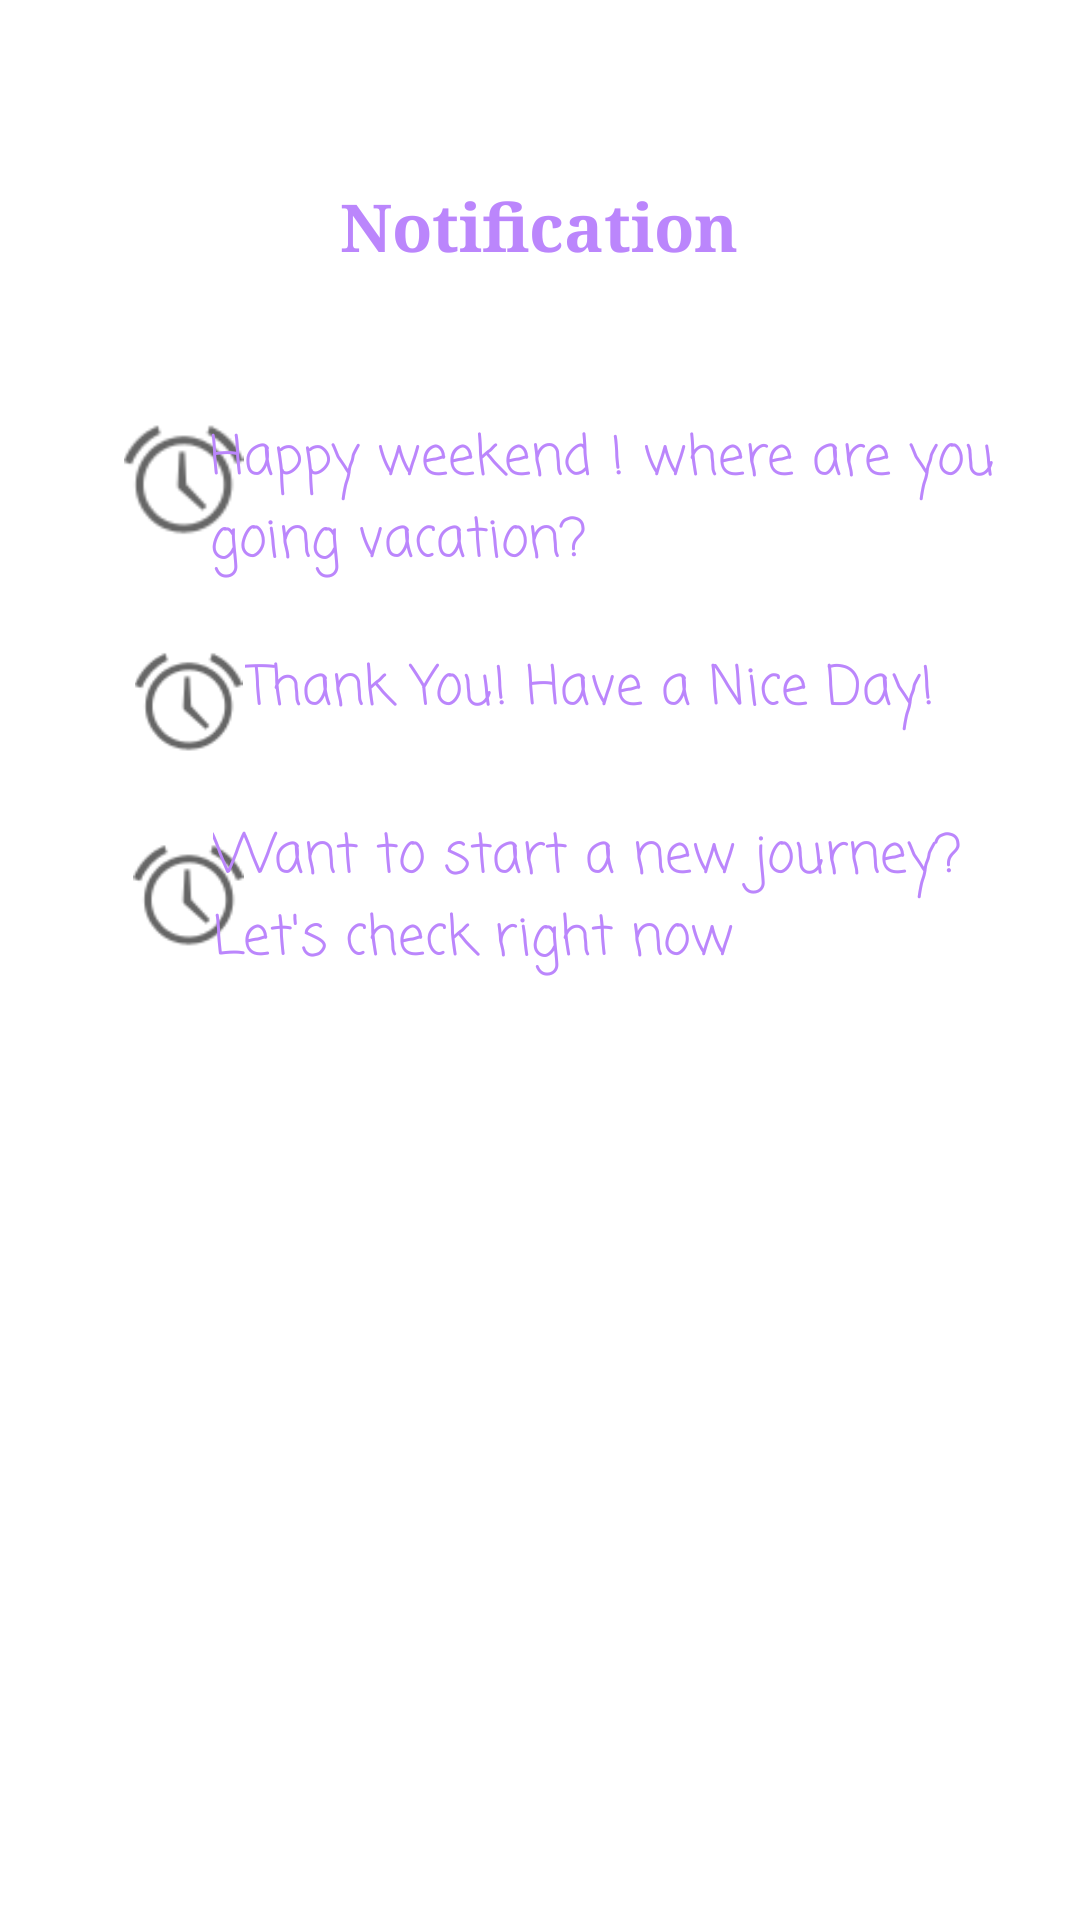

Write the Android layout XML for this screen, with the resource values it uses.
<!-- AndroidManifest.xml: application theme Theme.Fragment_Nisrina_23 -->
<!-- res/layout/fragment_notification.xml -->
<?xml version="1.0" encoding="utf-8"?>
<androidx.constraintlayout.widget.ConstraintLayout xmlns:android="http://schemas.android.com/apk/res/android"
    xmlns:app="http://schemas.android.com/apk/res-auto"
    xmlns:tools="http://schemas.android.com/tools"
    android:layout_width="match_parent"
    android:layout_height="match_parent"
    tools:context=".fragment.NotificationFragment">

    <TextView
        android:id="@+id/textView3"
        android:layout_width="wrap_content"
        android:layout_height="wrap_content"
        android:fontFamily="serif"
        android:text="Notification"
        android:textColor="@color/purple_200"
        android:textSize="22sp"
        android:textStyle="bold"
        app:layout_constraintBottom_toBottomOf="parent"
        app:layout_constraintEnd_toEndOf="parent"
        app:layout_constraintHorizontal_bias="0.498"
        app:layout_constraintStart_toStartOf="parent"
        app:layout_constraintTop_toTopOf="parent"
        app:layout_constraintVertical_bias="0.099" />

    <ImageView
        android:id="@+id/imageView2"
        android:layout_width="59dp"
        android:layout_height="40dp"
        android:outlineSpotShadowColor="@color/purple_200"
        android:src="@android:drawable/ic_lock_idle_alarm"
        app:layout_constraintBottom_toBottomOf="parent"
        app:layout_constraintEnd_toEndOf="parent"
        app:layout_constraintHorizontal_bias="0.105"
        app:layout_constraintStart_toStartOf="parent"
        app:layout_constraintTop_toTopOf="parent"
        app:layout_constraintVertical_bias="0.234" />

    <ImageView
        android:id="@+id/imageView10"
        android:layout_width="59dp"
        android:layout_height="37dp"
        android:outlineSpotShadowColor="@color/purple_200"
        android:src="@android:drawable/ic_lock_idle_alarm"
        app:layout_constraintBottom_toBottomOf="parent"
        app:layout_constraintEnd_toEndOf="parent"
        app:layout_constraintHorizontal_bias="0.111"
        app:layout_constraintStart_toStartOf="parent"
        app:layout_constraintTop_toTopOf="parent"
        app:layout_constraintVertical_bias="0.465" />

    <ImageView
        android:id="@+id/imageView18"
        android:layout_width="61dp"
        android:layout_height="36dp"
        android:outlineSpotShadowColor="@color/purple_200"
        android:src="@android:drawable/ic_lock_idle_alarm"
        app:layout_constraintBottom_toBottomOf="parent"
        app:layout_constraintEnd_toEndOf="parent"
        app:layout_constraintHorizontal_bias="0.108"
        app:layout_constraintStart_toStartOf="parent"
        app:layout_constraintTop_toTopOf="parent"
        app:layout_constraintVertical_bias="0.358" />

    <TextView
        android:id="@+id/textView"
        android:layout_width="280dp"
        android:layout_height="64dp"
        android:fontFamily="casual"
        android:text="Happy weekend ! where are you going vacation?"
        android:textColor="@color/purple_200"
        android:textSize="18sp"
        app:layout_constraintBottom_toBottomOf="parent"
        app:layout_constraintEnd_toEndOf="parent"
        app:layout_constraintHorizontal_bias="0.877"
        app:layout_constraintStart_toStartOf="parent"
        app:layout_constraintTop_toTopOf="parent"
        app:layout_constraintVertical_bias="0.242" />

    <TextView
        android:id="@+id/textView7"
        android:layout_width="wrap_content"
        android:layout_height="wrap_content"
        android:fontFamily="casual"
        android:text="Thank You! Have a Nice Day!"
        android:textColor="@color/purple_200"
        android:textSize="18sp"
        app:layout_constraintBottom_toBottomOf="parent"
        app:layout_constraintEnd_toEndOf="parent"
        app:layout_constraintHorizontal_bias="0.631"
        app:layout_constraintStart_toStartOf="parent"
        app:layout_constraintTop_toTopOf="parent"
        app:layout_constraintVertical_bias="0.353" />

    <TextView
        android:id="@+id/textView10"
        android:layout_width="279dp"
        android:layout_height="55dp"
        android:fontFamily="casual"
        android:text="Want to start a new journey? Let's check right now"
        android:textColor="@color/purple_200"
        android:textSize="18sp"
        app:layout_constraintBottom_toBottomOf="parent"
        app:layout_constraintEnd_toEndOf="parent"
        app:layout_constraintHorizontal_bias="0.878"
        app:layout_constraintStart_toStartOf="parent"
        app:layout_constraintTop_toTopOf="parent"
        app:layout_constraintVertical_bias="0.465" />


</androidx.constraintlayout.widget.ConstraintLayout>
<!-- resources referenced by this layout -->
<resources>
  <style name="Theme.Fragment_Nisrina_23" parent="Theme.MaterialComponents.DayNight.DarkActionBar">
          
          <item name="colorPrimary">@color/purple_500</item>
          <item name="colorPrimaryVariant">@color/purple_700</item>
          <item name="colorOnPrimary">@color/white</item>
          
          <item name="colorSecondary">@color/teal_200</item>
          <item name="colorSecondaryVariant">@color/teal_700</item>
          <item name="colorOnSecondary">@color/black</item>
          
          <item name="android:statusBarColor" tools:targetApi="l">?attr/colorPrimaryVariant</item>
          
      </style>
  <!-- not gathered from this repository: default colours our renderer supplied (Android Studio template values) -->
  <color name="purple_200">#FFBB86FC</color>
  <color name="purple_500">#FF6200EE</color>
  <color name="purple_700">#FF3700B3</color>
  <color name="teal_200">#FF03DAC5</color>
  <color name="teal_700">#FF018786</color>
  <color name="black">#FF000000</color>
  <color name="white">#FFFFFFFF</color>
</resources>
